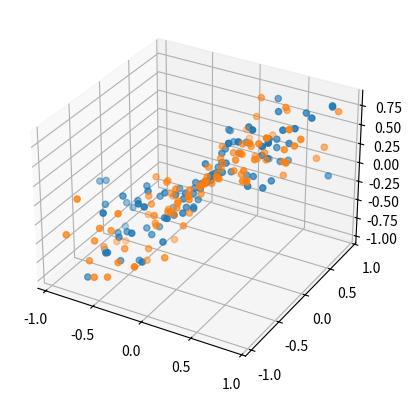

Write Python code to recreate this figure.
# -*- coding: utf-8 -*-
"""
Created on Thu Nov 22 20:02:22 2018

[redacted]
"""

import numpy as np
import numpy.random as rn
import matplotlib.pyplot as plt
import mpl_toolkits.mplot3d

coord_row = 100
coord_col = 6
coord_arr = np.zeros((coord_row, coord_col))

for j in range(coord_col):
    for i in range(coord_row):
        coord_arr[i, j] = rn.random()*np.sin(i)
                
(x1, y1, z1, x2, y2, z2) = np.split(coord_arr, 6, axis = 1)

fig = plt.figure()
sub = fig.add_subplot(111, projection = '3d')
sub.scatter(x1, y1, z1)
sub.scatter(x2, y2, z2)
plt.show